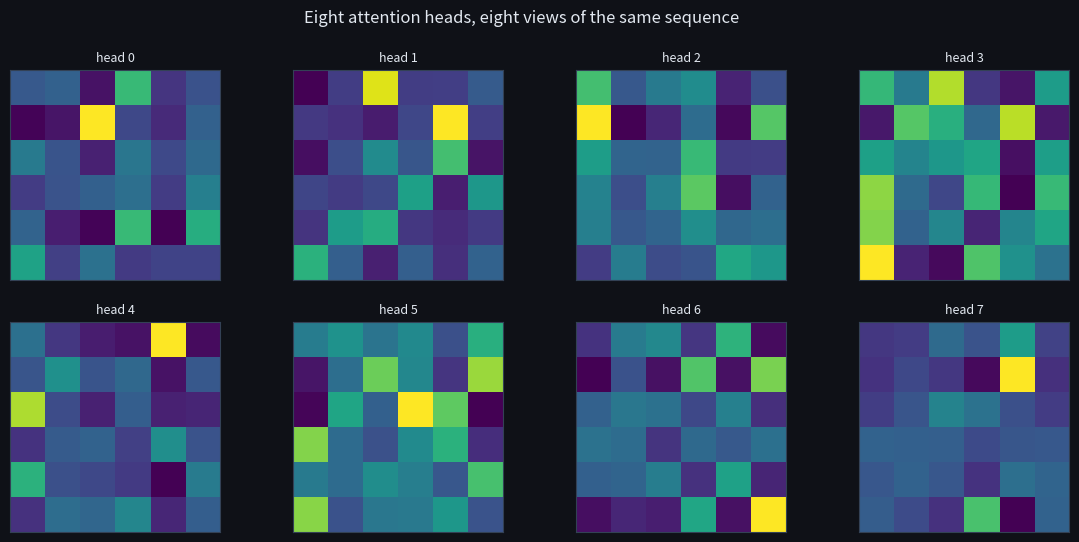
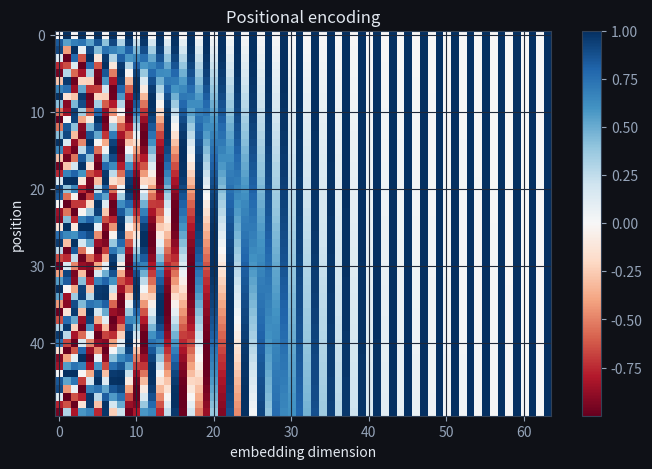

The matplotlib source for these figures, in order:
import numpy as np
import matplotlib.pyplot as plt

plt.rcParams['figure.facecolor'] = '#0f1117'
plt.rcParams['axes.facecolor'] = '#1a1d27'
plt.rcParams['text.color'] = '#e2e8f0'
plt.rcParams['axes.labelcolor'] = '#e2e8f0'
plt.rcParams['xtick.color'] = '#94a3b8'
plt.rcParams['ytick.color'] = '#94a3b8'
plt.rcParams['axes.edgecolor'] = '#334155'
plt.rcParams['axes.grid'] = True
plt.rcParams['grid.color'] = '#1e293b'
plt.rcParams['figure.figsize'] = (8, 5)
np.random.seed(0)

def softmax(x, axis=-1):
    x = x - x.max(axis=axis, keepdims=True); e = np.exp(x)
    return e / e.sum(axis=axis, keepdims=True)

def multi_head_attention(X, Wq, Wk, Wv, Wo, n_heads):
    T, d_model = X.shape
    d_k = d_model // n_heads
    Q = (X @ Wq).reshape(T, n_heads, d_k).transpose(1, 0, 2)   # (h, T, d_k)
    K = (X @ Wk).reshape(T, n_heads, d_k).transpose(1, 0, 2)
    V = (X @ Wv).reshape(T, n_heads, d_k).transpose(1, 0, 2)
    scores = Q @ K.transpose(0, 2, 1) / np.sqrt(d_k)          # (h, T, T)
    W = softmax(scores, axis=-1)
    ctx = W @ V                                               # (h, T, d_k)
    ctx = ctx.transpose(1, 0, 2).reshape(T, d_model)         # concat heads
    return ctx @ Wo, W

d_model, h, T = 64, 8, 6
rng = np.random.RandomState(0)
X = rng.randn(T, d_model)
Wq, Wk, Wv, Wo = (rng.randn(d_model, d_model)*0.1 for _ in range(4))
out, W = multi_head_attention(X, Wq, Wk, Wv, Wo, h)
print('d_k per head =', d_model//h, '| output:', out.shape, '| per-head weights:', W.shape)

d_model, h, T = 512, 8, 10
assert d_model % h == 0, 'd_model must be divisible by h'
d_k = d_model // h
print('d_k = d_model / h =', d_model, '/', h, '=', d_k)

# Per-head shapes (rows, cols), starting from X = (T, d_model)
shapes = {
    'X':              (T, d_model),
    'W_Q^i (per hd)': (d_model, d_k),
    'Q^i = X W_Q^i':  (T, d_k),
    'scores Q K^T':   (T, T),
    'head_i':         (T, d_k),
}
for name, s in shapes.items():
    print('  {:16s} {}'.format(name, s))

concat = h * d_k
print('concat of', h, 'heads -> feature dim =', h, '*', d_k, '=', concat, '== d_model:', concat == d_model)

# Parameter count: 4 projections (stacked W_Q, W_K, W_V, and W_O), each d_model x d_model
params = 4 * d_model * d_model
print('params = 4 * d_model^2 = 4 *', d_model**2, '=', params, '(~{:.2f}M)'.format(params / 1e6))
assert params == 1_048_576
print('VERIFY all:', (d_k == 64) and (concat == 512) and (params == 1_048_576))

fig, axes = plt.subplots(2, 4, figsize=(14, 6))
for i, ax in enumerate(axes.ravel()):
    ax.imshow(W[i], cmap='viridis'); ax.set_title(f'head {i}', fontsize=9)
    ax.set_xticks([]); ax.set_yticks([])
plt.suptitle('Eight attention heads, eight views of the same sequence'); plt.show()

import math

def pe_value(pos, dim, d):
    i = dim // 2                       # frequency-pair index
    freq = 1.0 / (10000 ** ((2 * i) / d))
    angle = pos * freq
    return math.sin(angle) if dim % 2 == 0 else math.cos(angle)

d = 4
print('frequencies: i=0 ->', 1/10000**(0/4), '  i=1 ->', 1/10000**(2/4), '(= 1/100)')
print('pos | dim0 sin(p)   dim1 cos(p)   dim2 sin(.01p)  dim3 cos(.01p)')
for pos in (0, 1, 2):
    row = [pe_value(pos, k, d) for k in range(4)]
    print('{:3d} | {:11.4f} {:13.4f} {:14.4f} {:14.4f}'.format(pos, *row))

# Spot-check against the lesson table.
assert abs(pe_value(1, 0, d) - 0.8415) < 1e-4   # sin(1)
assert abs(pe_value(1, 1, d) - 0.5403) < 1e-4   # cos(1)
assert abs(pe_value(2, 1, d) - (-0.4161)) < 1e-4  # cos(2)
assert abs(pe_value(2, 2, d) - 0.0200) < 1e-4   # sin(0.02)

# Relative-position rotation: p(pos+k) = R(w*k) @ p(pos), independent of pos.
w = 0.01
def rotate(p, ang):
    s, c = p  # p = [sin(w*pos), cos(w*pos)]
    return (s * math.cos(ang) + c * math.sin(ang),
            c * math.cos(ang) - s * math.sin(ang))

k = 3
ok = True
for pos in (5, 20, 100):
    p_pos = (math.sin(w * pos), math.cos(w * pos))
    pred = rotate(p_pos, w * k)
    actual = (math.sin(w * (pos + k)), math.cos(w * (pos + k)))
    ok = ok and all(abs(a - b) < 1e-12 for a, b in zip(pred, actual))
print('relative shift k=3 is a fixed rotation R(w*k) for every pos:', ok)
print('VERIFY all: True')

def positional_encoding(seq_len, d_model):
    pos = np.arange(seq_len)[:, None]; i = np.arange(d_model)[None, :]
    angle = pos / np.power(10000, (2*(i//2))/d_model)
    pe = np.zeros((seq_len, d_model))
    pe[:, 0::2] = np.sin(angle[:, 0::2]); pe[:, 1::2] = np.cos(angle[:, 1::2])
    return pe

pe = positional_encoding(50, 64)
plt.imshow(pe, cmap='RdBu', aspect='auto')
plt.xlabel('embedding dimension'); plt.ylabel('position'); plt.title('Positional encoding')
plt.colorbar(); plt.show()
# nearby positions have similar encodings — show the dot-product structure
sim = pe @ pe.T
print('PE similarity is highest on the diagonal (nearby positions):', bool(sim[10,10] >= sim[10].max()-1e-9))
